Image classification data set "dataset_split" (Luceatt/Final-Project-Computer-Vision on GitHub). Class labels (22): cashew anthracnose, cashew gumosis, cashew healthy, cashew leaf miner, cashew red rust, cassava bacterial blight, cassava brown spot, cassava green mite, cassava healthy, cassava mosaic, maize fall armyworm, maize grasshopper, maize healthy, maize leaf beetle, maize leaf blight, maize leaf spot, maize streak virus, tomato healthy, tomato leaf blight, tomato leaf curl, tomato septoria leaf spot, tomato verticillium wilt.

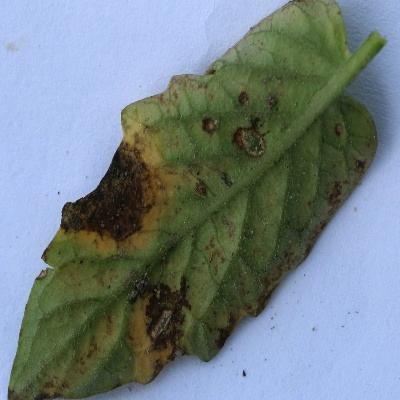
Label: tomato verticillium wilt

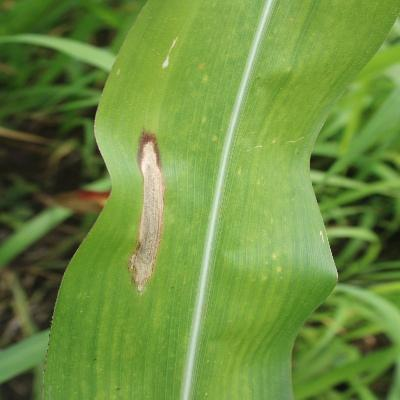
Label: maize leaf blight

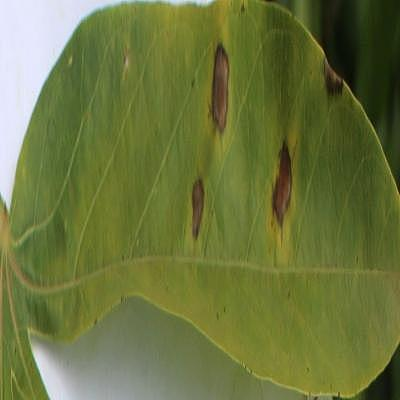
Label: cassava brown spot

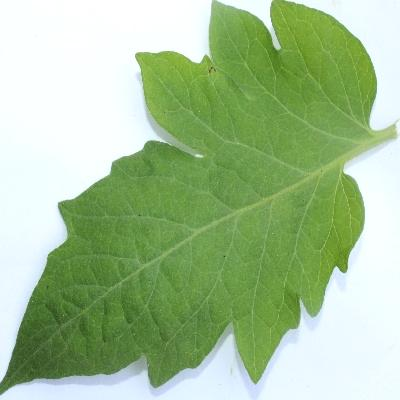
Label: tomato healthy

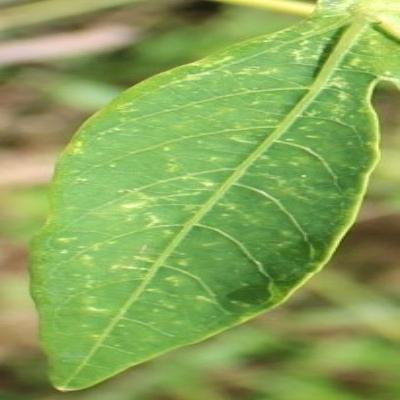
Label: cassava green mite

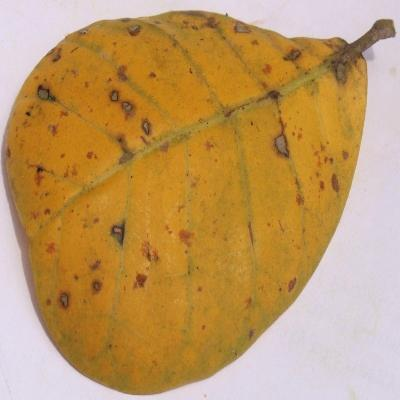
Label: cashew anthracnose
